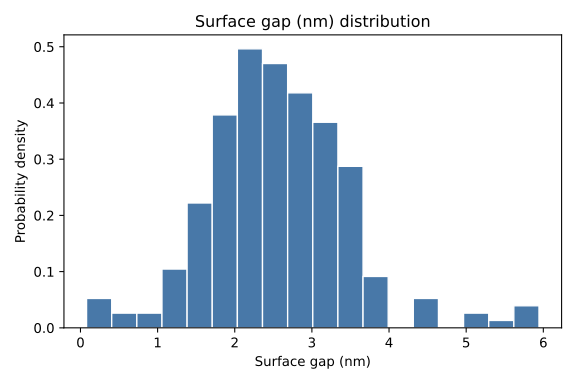

The file beside this chart, header and first rows:
bin_left, bin_right, count, probability
0.07909, 0.4049, 4, 0.01702
0.4049, 0.7307, 2, 0.008511
0.7307, 1.057, 2, 0.008511
1.057, 1.382, 8, 0.03404
1.382, 1.708, 17, 0.07234
1.708, 2.034, 29, 0.1234
2.034, 2.36, 38, 0.1617
2.36, 2.686, 36, 0.1532
2.686, 3.011, 32, 0.1362
3.011, 3.337, 28, 0.1191
3.337, 3.663, 22, 0.09362
3.663, 3.989, 7, 0.02979
3.989, 4.315, 0, 0.0
4.315, 4.641, 4, 0.01702
4.641, 4.966, 0, 0.0
4.966, 5.292, 2, 0.008511
5.292, 5.618, 1, 0.004255
5.618, 5.944, 3, 0.01277
